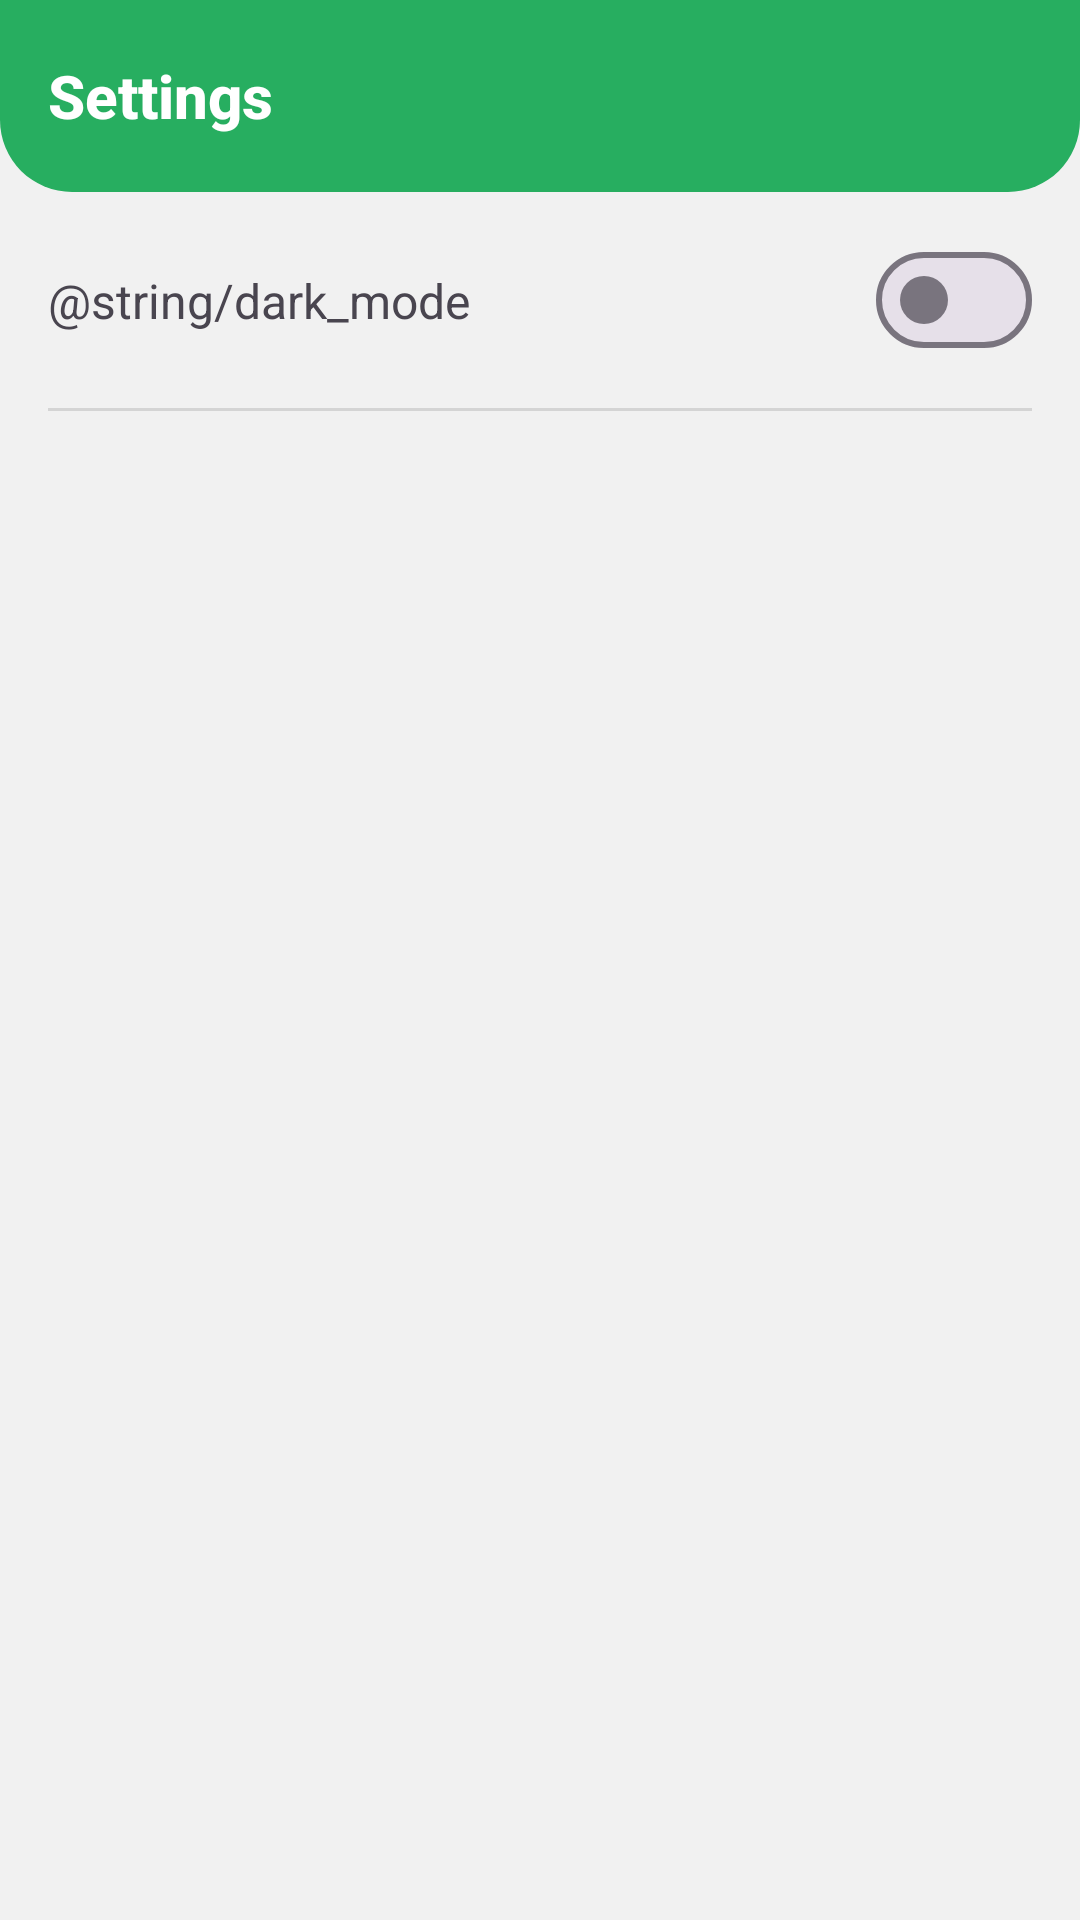

Layout XML and referenced resources for this Android screen:
<!-- AndroidManifest.xml: application theme Theme.MyTools -->
<!-- res/layout/activity_setting.xml -->
<?xml version="1.0" encoding="utf-8"?>
<androidx.constraintlayout.widget.ConstraintLayout xmlns:android="http://schemas.android.com/apk/res/android"
    xmlns:app="http://schemas.android.com/apk/res-auto"
    xmlns:tools="http://schemas.android.com/tools"
    android:id="@+id/main"
    android:layout_width="match_parent"
    android:layout_height="match_parent"
    android:background="?attr/android:colorBackground"
    tools:context=".ui.setting.SettingActivity">

    <com.google.android.material.appbar.AppBarLayout
        android:id="@+id/app_bar_layout"
        android:layout_width="match_parent"
        android:layout_height="wrap_content"
        android:background="@drawable/bg_header_curved"
        android:fitsSystemWindows="true"
        app:elevation="0dp"
        app:layout_constraintTop_toTopOf="parent">

        <com.google.android.material.appbar.MaterialToolbar
            android:id="@+id/toolbar"
            android:layout_width="match_parent"
            android:layout_height="?attr/actionBarSize"
            app:title="@string/settings"
            app:navigationIconTint="?attr/colorOnPrimary"
            app:titleTextAppearance="@style/ToolbarTitle"
            app:titleTextColor="?attr/colorOnPrimary" />

    </com.google.android.material.appbar.AppBarLayout>

    <androidx.constraintlayout.widget.ConstraintLayout
        android:id="@+id/setting_item_theme"
        android:layout_width="match_parent"
        android:layout_height="wrap_content"
        android:paddingHorizontal="16dp"
        android:paddingVertical="12dp"
        app:layout_constraintTop_toBottomOf="@id/app_bar_layout"
        >

        <TextView
            android:id="@+id/tv_theme_title"
            android:layout_width="0dp"
            android:layout_height="wrap_content"
            android:text="@string/dark_mode"
            android:textSize="16sp"
            app:layout_constraintStart_toStartOf="parent"
            app:layout_constraintTop_toTopOf="parent"
            app:layout_constraintBottom_toBottomOf="parent"
            app:layout_constraintEnd_toStartOf="@id/switch_theme"
            android:layout_marginEnd="16dp"
            />

        <com.google.android.material.materialswitch.MaterialSwitch
            android:id="@+id/switch_theme"
            android:layout_width="wrap_content"
            android:layout_height="wrap_content"
            app:layout_constraintEnd_toEndOf="parent"
            app:layout_constraintTop_toTopOf="parent"
            app:layout_constraintBottom_toBottomOf="parent"
            />

    </androidx.constraintlayout.widget.ConstraintLayout>

    <View
        android:id="@+id/divider"
        android:layout_width="0dp"
        android:layout_height="1dp"
        android:background="?attr/dividerHorizontal"
        app:layout_constraintTop_toBottomOf="@id/setting_item_theme"
        app:layout_constraintStart_toStartOf="@id/setting_item_theme"
        app:layout_constraintEnd_toEndOf="@id/setting_item_theme"
        android:layout_marginHorizontal="16dp"
        />


</androidx.constraintlayout.widget.ConstraintLayout>
<!-- resources referenced by this layout -->
<resources>
  <!-- drawable bg_header_curved (drawable) -->
  <?xml version="1.0" encoding="utf-8"?>
  <shape xmlns:android="http://schemas.android.com/apk/res/android"
      android:shape="rectangle">
  
      <solid android:color="?attr/colorPrimary" />
  
      <corners
          android:bottomLeftRadius="24dp"
          android:bottomRightRadius="24dp" />
  
  </shape>
  <string name="settings">Settings</string>
  <style name="ToolbarTitle" parent="@style/TextAppearance.Widget.AppCompat.Toolbar.Title">
  
          <item name="android:textSize">20sp</item>
          <item name="android:textStyle">bold</item>
      </style>
  <style name="Theme.MyTools" parent="Base.Theme.MyTools" />
  <style name="Base.Theme.MyTools" parent="Theme.Material3.DayNight.NoActionBar">
          
          
  
          <item name="colorPrimary">@color/colorPrimary</item>
          <item name="colorPrimaryVariant">@color/colorPrimaryVariant</item>
          <item name="colorOnPrimary">@color/colorOnPrimary</item>
  
          <item name="colorSecondary">@color/colorSecondary</item>
          <item name="colorOnSecondary">@color/colorOnSecondary</item>
  
          <item name="android:statusBarColor">?attr/colorPrimary</item>
          <item name="android:windowLightStatusBar">false</item>
          <item name="android:windowDrawsSystemBarBackgrounds">true</item>
  
          <item name="android:colorBackground">@color/colorBackground</item>
          <item name="colorSurface">@color/colorSurface</item>
          <item name="colorOnSurface">@color/colorOnSurface</item>
          <item name="colorError">@color/colorError</item>
          <item name="colorOnError">@color/colorOnError</item>
  
  
          <item name="colorWebUi">@color/colorWebUi</item>
          <item name="colorOnWebUi">@color/colorOnWebUi</item>
          <item name="colorBackgroundWebUi">@color/colorBackgroundWebUi</item>
  
      </style>
  <color name="colorPrimary">#27AE60</color>
  <color name="colorPrimaryVariant">#1E8449</color>
  <color name="colorOnPrimary">#FFFFFF</color>
  <color name="colorSecondary">#27AE60</color>
  <color name="colorOnSecondary">#FFFFFF</color>
  <color name="colorBackground">#F1F1F1</color>
  <color name="colorSurface">#FFFFFF</color>
  <color name="colorOnSurface">#2C3E50</color>
  <color name="colorError">#E74C3C</color>
  <color name="colorOnError">#FFFFFF</color>
  <color name="colorWebUi">#27AE60</color>
  <color name="colorOnWebUi">#FFFFFF</color>
  <color name="colorBackgroundWebUi">#FFFFFF</color>
</resources>
